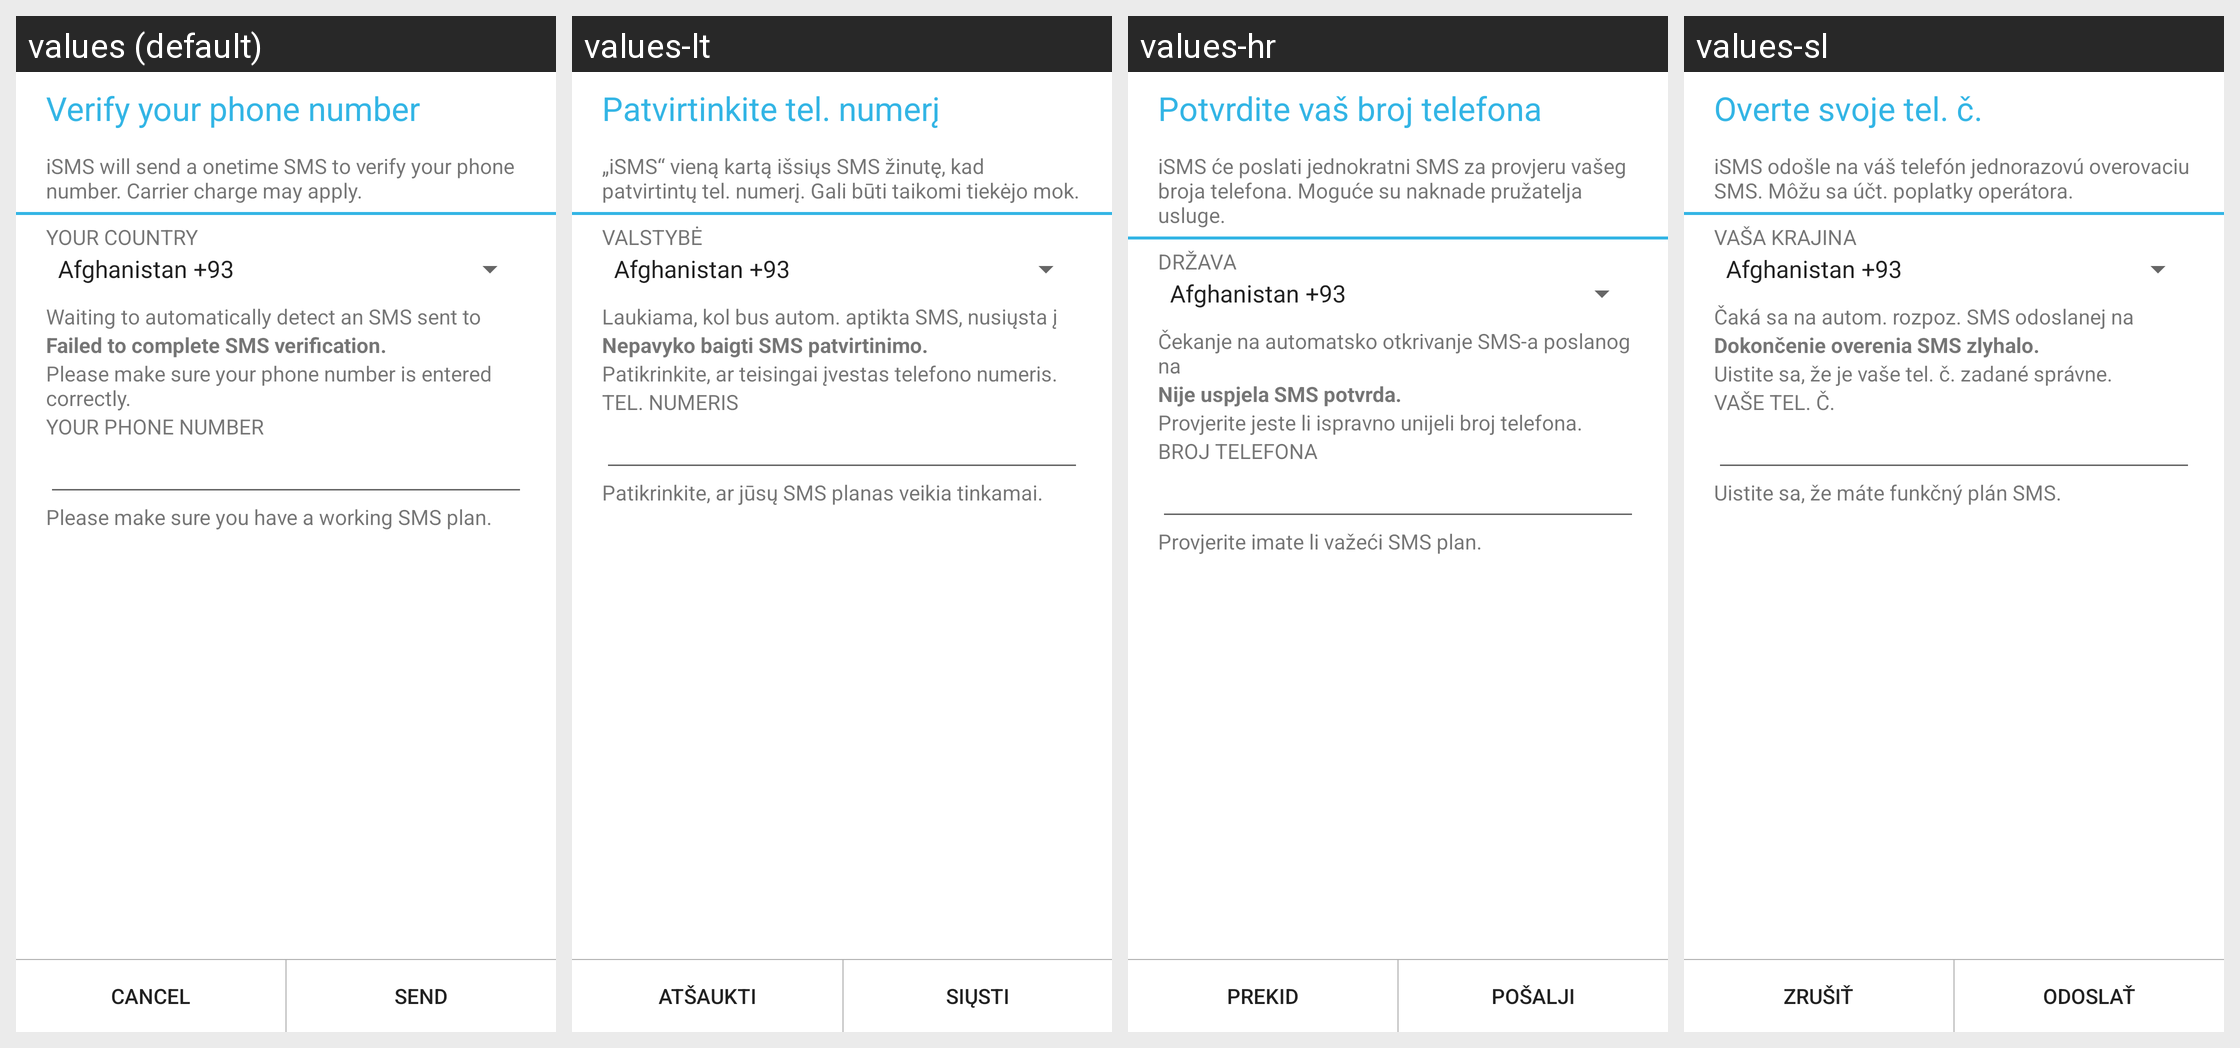

Locale-by-locale string values for the Android screen shown in this grid:
Android screen res/layout/activition_layout.xml rendered under 4 locales, left to right: values (default), values-lt, values-hr, values-sl. Device: Nexus 5 (rendered at 1080×1920; each locale shown at half size, 540×960, under a caption strip naming it); theme Theme.MaterialComponents.DayNight.NoActionBar.
Other locales in the repository, not shown: values-ar, values-bg, values-bn, values-ca, values-cs, values-da, values-de, values-el, values-es-rES, values-es-rUS, values-et, values-eu, values-fa, values-fi, values-fr, values-gl, values-hi, values-hu, values-in-rID, values-it, values-ja, values-km-rKH, values-ko, values-lv, values-mk, values-ms, values-my-rMM, values-nb, values-nl, values-pl, values-pt, values-pt-rBR, values-ro, values-ru, values-sk, values-sr, values-sv, values-th, values-tr, values-uk, values-ur, values-vi, values-zh-rCN, values-zh-rTW.
Strings drawn on this screen, with the default value and each locale's value (text and hints the layout hard-codes, and strings that could not be matched under every locale, appear in the picture but are not listed):

STR_NMS_ACTIVAT_MAIN_TITLE
  values: Verify your phone number
  values-lt: Patvirtinkite tel. numerį
  values-hr: Potvrdite vaš broj telefona
  values-sl: Overte svoje tel. č.

STR_NMS_ACTIVAT_TITLE
  values: iSMS will send a onetime SMS to verify your phone number. Carrier charge may apply.
  values-lt: „iSMS“ vieną kartą išsiųs SMS žinutę, kad patvirtintų tel. numerį. Gali būti taikomi tiekėjo mok.
  values-hr: iSMS će poslati jednokratni SMS za provjeru vašeg broja telefona. Moguće su naknade pružatelja usluge.
  values-sl: iSMS odošle na váš telefón jednorazovú overovaciu SMS. Môžu sa účt. poplatky operátora.

STR_NMS_YOUR_COUNTRY_TITLE
  values: YOUR COUNTRY
  values-lt: VALSTYBĖ
  values-hr: DRŽAVA
  values-sl: VAŠA KRAJINA

STR_NMS_VERIFYING
  values: Waiting to automatically detect an SMS sent to
  values-lt: Laukiama, kol bus autom. aptikta SMS, nusiųsta į
  values-hr: Čekanje na automatsko otkrivanje SMS-a poslanog na
  values-sl: Čaká sa na autom. rozpoz. SMS odoslanej na

STR_NMS_VERIFY_FAIL_TITLE
  values: Failed to complete SMS verification.
  values-lt: Nepavyko baigti SMS patvirtinimo.
  values-hr: Nije uspjela SMS potvrda.
  values-sl: Dokončenie overenia SMS zlyhalo.

STR_NMS_VERIFY_FAIL_CONTENT
  values: Please make sure your phone number is entered correctly.
  values-lt: Patikrinkite, ar teisingai įvestas telefono numeris.
  values-hr: Provjerite jeste li ispravno unijeli broj telefona.
  values-sl: Uistite sa, že je vaše tel. č. zadané správne.

STR_NMS_YOUR_PHONE_TITLE
  values: YOUR PHONE NUMBER
  values-lt: TEL. NUMERIS
  values-hr: BROJ TELEFONA
  values-sl: VAŠE TEL. Č.

STR_NMS_WORKING_SMS_TIP
  values: Please make sure you have a working SMS plan.
  values-lt: Patikrinkite, ar jūsų SMS planas veikia tinkamai.
  values-hr: Provjerite imate li važeći SMS plan.
  values-sl: Uistite sa, že máte funkčný plán SMS.

STR_NMS_CANCEL
  values: Cancel
  values-lt: Atšaukti
  values-hr: Prekid
  values-sl: Zrušiť

STR_NMS_SEND
  values: Send
  values-lt: Siųsti
  values-hr: Pošalji
  values-sl: Odoslať
